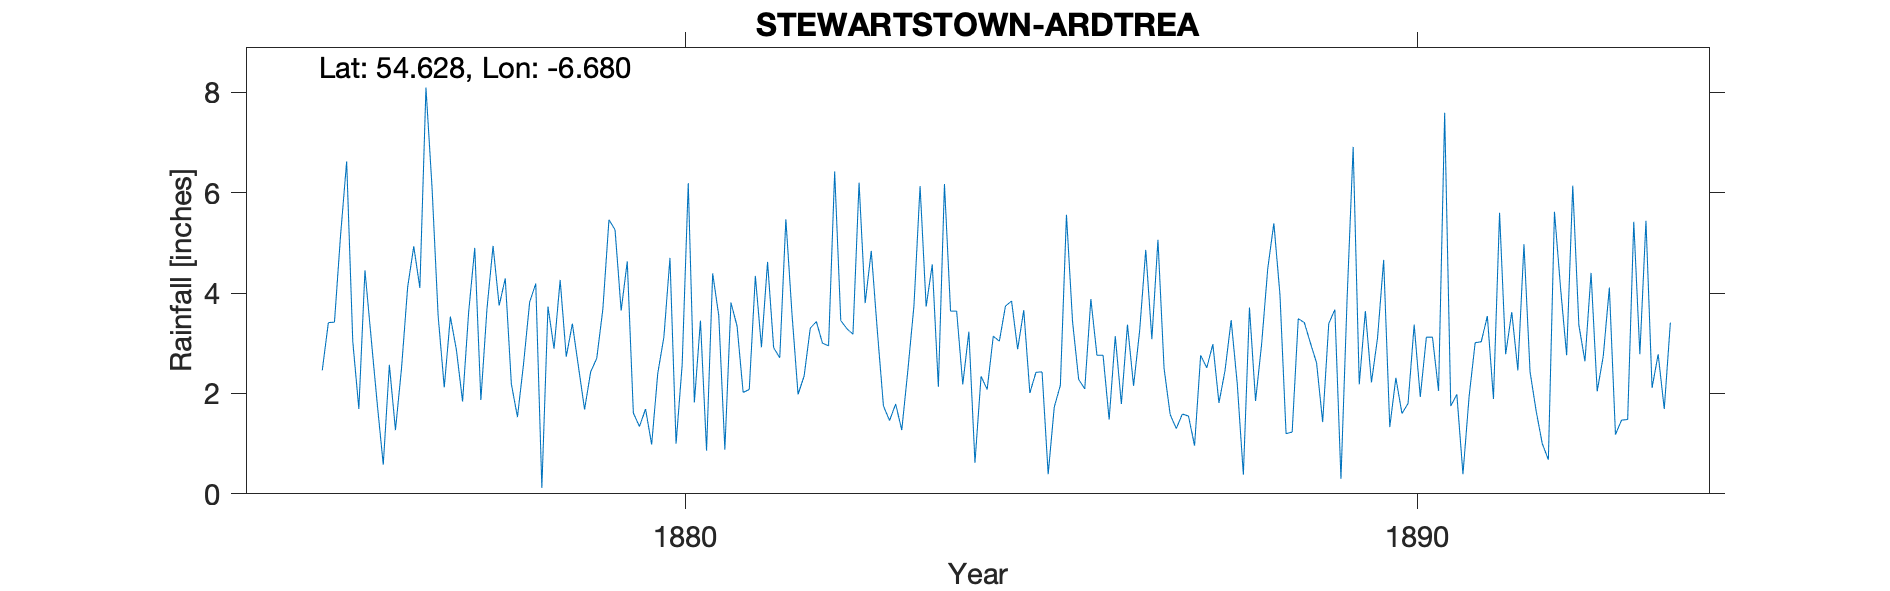

The table this chart was drawn from, first rows:
STEWARDSTOWN ARDTREA, , , , , , , , , , , , , , , , , , , , , , , 
Grid ref, IH8526876271, Long, -6.68, Lat, 54.63, Elevation, 191, ft, , , , , , , , , , , , , , , 
Station no, RR1695, , , , , , , , , , , , , , , , , , , , , , 
, 1870, 1871, 1872, 1873, 1874, 1875, 1876, 1877, 1878, 1879, 1880, 1881, 1882, 1883, 1884, 1885, 1886, 1887, 1888, 1889, 1890, 1891, 1892
January, , , , , , , 1.69, 6.1, 4.29, 2.53, 0.98, 0.88, 1.98, 4.84, 6.17, 2.88, 3.88, 2.5, 2.19, 3, 4.66, 1.98, 2.43
February, , , , , , , 4.45, 3.54, 2.19, 1.68, 2.4, 3.81, 2.35, 3.24, 3.64, 3.66, 2.76, 1.58, 0.38, 2.61, 1.33, 0.39, 1.65
March, , , , , , , 3.12, 2.12, 1.53, 2.43, 3.12, 3.34, 3.3, 1.75, 3.64, 2.01, 2.76, 1.3, 3.71, 1.43, 2.31, 1.93, 1
April, , , , , , , 1.81, 3.53, 2.59, 2.7, 4.7, 2.02, 3.43, 1.46, 2.18, 2.42, 1.48, 1.59, 1.85, 3.39, 1.6, 3.01, 0.68
May, , , , , , , 0.58, 2.86, 3.82, 3.68, 1, 2.08, 3, 1.79, 3.23, 2.43, 3.14, 1.55, 2.99, 3.67, 1.8, 3.03, 5.62
June, , , , , , , 2.57, 1.84, 4.19, 5.46, 2.57, 4.34, 2.95, 1.27, 0.62, 0.39, 1.79, 0.96, 4.49, 0.3, 3.37, 3.54, 4.1
July, , , , , , 2.46, 1.27, 3.62, 0.12, 5.26, 6.19, 2.92, 6.42, 2.46, 2.34, 1.73, 3.37, 2.76, 5.39, 3.86, 1.93, 1.89, 2.76
August, , , , , , 3.41, 2.51, 4.9, 3.73, 3.65, 1.82, 4.62, 3.45, 3.75, 2.08, 2.16, 2.15, 2.51, 3.97, 6.91, 3.12, 5.6, 6.14
September, , , , , , 3.42, 4.12, 1.87, 2.89, 4.63, 3.45, 2.91, 3.29, 6.13, 3.14, 5.56, 3.25, 2.98, 1.2, 2.18, 3.12, 2.78, 3.36
October, , , , , , 5.15, 4.93, 3.68, 4.26, 1.61, 0.86, 2.71, 3.18, 3.73, 3.04, 3.43, 4.86, 1.81, 1.23, 3.64, 2.05, 3.62, 2.64
November, , , , , , 6.62, 4.1, 4.94, 2.73, 1.34, 4.39, 5.47, 6.2, 4.57, 3.74, 2.28, 3.08, 2.46, 3.49, 2.22, 7.59, 2.46, 4.4
December, , , , , , 3.04, 8.09, 3.75, 3.39, 1.69, 3.55, 3.59, 3.8, 2.13, 3.84, 2.09, 5.06, 3.46, 3.41, 3.11, 1.75, 4.97, 2.04
Total, , , , , , , 39.24, 42.75, 35.73, 36.66, 35.03, 38.69, 43.35, 37.12, 37.66, 31.04, 37.58, 25.46, 34.3, 36.32, 34.63, 35.2, 36.82
Second observer lived at the Rectory fro…, , , , , , , , , , , , , , , , , , , , , , , 
